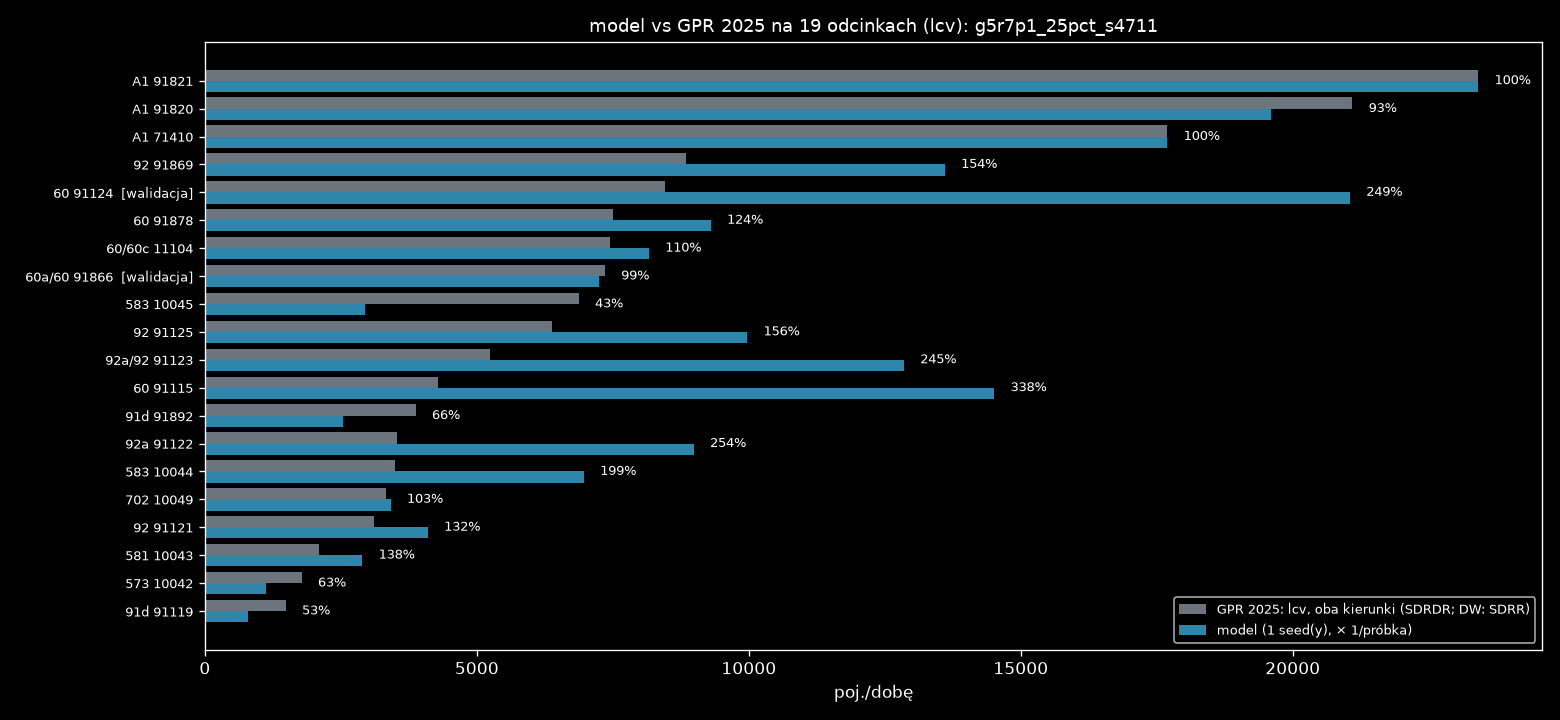

Values plotted in this chart, from the file beside it:
nr, droga, nazwa, rola, link, base_kind, gpr_all_dir, light_share, gpr_light_dir, model_dir, model_min, model_max, model_mieszk, model_przyj, model_wyjezdz, model_tlo, model_ciezkie, ratio, gap_light_dir
71410, A1, W. KOWAL /DK91/ - W. KUTNO PŁN. /DK60/, najblizszy, 4506143660003f, SDRDR, 13859, 0.627, 8692, 8696, 8696, 8696, 0.0, 20.0, 16.0, 8660, 5168, 1.0, -4.117
71410, A1, W. KOWAL /DK91/ - W. KUTNO PŁN. /DK60/, przeciwny, 12784695850001f, SDRDR, 14344, 0.627, 8996, 9000, 9000, 9000, 0.0, 20.0, 16.0, 8964, 5344, 1.0, -3.883
91820, A1, W. KUTNO PŁN. /DK60/ - W. KUTNO WSCH. /D…, najblizszy, 2908981330004f, SDRDR, 16241, 0.651, 10573, 10000, 10000, 10000, 0.0, 348.0, 140.0, 9512, 5148, 0.946, 573.3
91820, A1, W. KUTNO PŁN. /DK60/ - W. KUTNO WSCH. /D…, przeciwny, 2908981320004f, SDRDR, 16163, 0.651, 10523, 9600, 9600, 9600, 0.0, 404.0, 100.0, 9096, 5364, 0.912, 922.7
91821, A1, W. KUTNO WSCH. /DK92/ - W. PIĄTEK /DW703…, najblizszy, 2908962250003f, SDRDR, 16176, 0.705, 11397, 11412, 11412, 11412, 0.0, 24.0, 284.0, 11104, 4784, 1.001, -15.23
91821, A1, W. KUTNO WSCH. /DK92/ - W. PIĄTEK /DW703…, przeciwny, 2915802350003f, SDRDR, 17040, 0.705, 12005, 12000, 12000, 12000, 0.0, 24.0, 284.0, 11692, 5048, 1.0, 5.226
91115, 60, TOPOLA KRÓL. /DK91/ - KUTNO /OBWODNICA (…, najblizszy, 5284376810020r, SDRDR, 2288, 0.947, 2168, 7252, 7252, 7252, 0.0, 184.0, 88.0, 6980, 220.0, 3.345, -5084
91115, 60, TOPOLA KRÓL. /DK91/ - KUTNO /OBWODNICA (…, przeciwny, 5284376810020f, SDRDR, 2243, 0.947, 2125, 7260, 7260, 7260, 0.0, 196.0, 88.0, 6976, 236.0, 3.416, -5135
91124, 60, KUTNO /OBWODNICA 1: UL. OBJAZDOWA (DK92)…, najblizszy, 3177068500003f, SDRDR, 5306, 0.797, 4229, 10536, 10536, 10536, 588.0, 1344, 140.0, 8464, 1260, 2.492, -6307
91124, 60, KUTNO /OBWODNICA 1: UL. OBJAZDOWA (DK92)…, przeciwny, 2446692050004f, SDRDR, 5299, 0.797, 4223, 10516, 10516, 10516, 516.0, 1228, 128.0, 8644, 580.0, 2.49, -6293
91866, 60a/60, KUTNO /OBWODNICA 2: DK92, DW702 - UL. SK…, najblizszy, 2485778070001r, SDRDR, 4139, 0.846, 3503, 3696, 3696, 3696, 248.0, 384.0, 44.0, 3020, 724.0, 1.055, -193.3
91866, 60a/60, KUTNO /OBWODNICA 2: DK92, DW702 - UL. SK…, przeciwny, 2485778070001f, SDRDR, 4550, 0.846, 3851, 3548, 3548, 3548, 236.0, 368.0, 44.0, 2900, 572.0, 0.921, 303.3
91878, 60, KUTNO /UL. SKRAJNA/ - W. KUTNO PŁN. /A1/, najblizszy, 2337913730002f, SDRDR, 4404, 0.859, 3782, 4668, 4668, 4668, 0.0, 220.0, 264.0, 4184, 756.0, 1.234, -885.7
91878, 60, KUTNO /UL. SKRAJNA/ - W. KUTNO PŁN. /A1/, przeciwny, 2337913730002r, SDRDR, 4343, 0.859, 3730, 4632, 4632, 4632, 0.0, 272.0, 236.0, 4124, 848.0, 1.242, -902.3
91892, 91d, KROŚNIEWICE /OBWODNICA 1: W. BŁONIE (DK9…, najblizszy, 3971697130020f, SDRDR, 3287, 0.605, 1987, 1488, 1488, 1488, 0.0, 196.0, 8.0, 1284, 456.0, 0.749, 499.1
91892, 91d, KROŚNIEWICE /OBWODNICA 1: W. BŁONIE (DK9…, przeciwny, 11417907930005f, SDRDR, 3122, 0.605, 1888, 1060, 1060, 1060, 0.0, 180.0, 8.0, 872.0, 200.0, 0.561, 827.9
91119, 91d, KROŚNIEWICE /OBWODNICA 2: W. BARDZINEK (…, najblizszy, 535075590000f, SDRDR, 1127, 0.609, 685.9, 416.0, 416.0, 416.0, 0.0, 0.0, 0.0, 416.0, 168.0, 0.606, 269.9
91119, 91d, KROŚNIEWICE /OBWODNICA 2: W. BARDZINEK (…, przeciwny, 4224826410001f, SDRDR, 1314, 0.609, 800.1, 368.0, 368.0, 368.0, 0.0, 0.0, 0.0, 368.0, 172.0, 0.46, 432.1
91121, 92, CHODÓW - KROŚNIEWICE /W. BARDZINEK (DK91…, najblizszy, 3016672060001f, SDRDR, 2345, 0.655, 1536, 1976, 1976, 1976, 0.0, 172.0, 8.0, 1796, 840.0, 1.286, -439.8
91121, 92, CHODÓW - KROŚNIEWICE /W. BARDZINEK (DK91…, przeciwny, 3016672060001r, SDRDR, 2394, 0.655, 1568, 2124, 2124, 2124, 0.0, 176.0, 8.0, 1940, 900.0, 1.355, -556.2
91122, 92a, KROŚNIEWICE /OBWODNICA: W. BŁONIE (DK91)…, najblizszy, 3016639930001f, SDRDR, 2785, 0.668, 1860, 3756, 3756, 3756, 0.0, 524.0, 24.0, 3208, 1540, 2.019, -1896
91122, 92a, KROŚNIEWICE /OBWODNICA: W. BŁONIE (DK91)…, przeciwny, 4510873690000f, SDRDR, 2508, 0.668, 1675, 5232, 5232, 5232, 0.0, 452.0, 20.0, 4760, 1368, 3.124, -3557
91123, 92a/92, KROŚNIEWICE /DW581/ - KUTNO /DK60/, najblizszy, 2059715680002f, SDRDR, 3425, 0.759, 2598, 6180, 6180, 6180, 0.0, 684.0, 60.0, 5436, 1272, 2.379, -3582
91123, 92a/92, KROŚNIEWICE /DW581/ - KUTNO /DK60/, przeciwny, 4619668920011f, SDRDR, 3492, 0.759, 2649, 6672, 6672, 6672, 0.0, 740.0, 60.0, 5872, 1524, 2.518, -4023
91869, 92, KUTNO /DK60, DW702/ - W. KUTNO WSCH. /A1…, najblizszy, 4496570650002f, SDRDR, 5593, 0.781, 4371, 7040, 7040, 7040, 0.0, 1368, 672.0, 5000, 1512, 1.611, -2669
91869, 92, KUTNO /DK60, DW702/ - W. KUTNO WSCH. /A1…, przeciwny, 4461609300002f, SDRDR, 5716, 0.781, 4466, 6564, 6564, 6564, 8.0, 1508, 640.0, 4408, 1656, 1.47, -2098
91125, 92, W. KUTNO WSCH. /A1/ - BEDLNO /DW583/, najblizszy, 5011849660001f, SDRDR, 5104, 0.622, 3177, 5124, 5124, 5124, 0.0, 1024, 444.0, 3656, 2100, 1.613, -1947
91125, 92, W. KUTNO WSCH. /A1/ - BEDLNO /DW583/, przeciwny, 4909889060000f, SDRDR, 5158, 0.622, 3210, 4848, 4848, 4848, 0.0, 916.0, 436.0, 3496, 2148, 1.51, -1638
10042, 573, KAMIENIEC - GR. WOJ. (ŁÓDZKIE) - ŻYCHLIN…, najblizszy, 2835770890014r, SDRR, 924.5, 0.962, 889.5, 568.0, 568.0, 568.0, 0.0, 0.0, 0.0, 568.0, 16.0, 0.639, 321.5
10042, 573, KAMIENIEC - GR. WOJ. (ŁÓDZKIE) - ŻYCHLIN…, przeciwny, 2835770890014f, SDRR, 924.5, 0.962, 889.5, 548.0, 548.0, 548.0, 0.0, 0.0, 0.0, 548.0, 16.0, 0.616, 341.5
10043, 581, ŁANIĘTA /GR. WOJ. (ŁÓDZKIE)/ - KROŚNIEWI…, najblizszy, 2296014200004f, SDRR, 1168, 0.899, 1050, 1092, 1092, 1092, 0.0, 68.0, 0.0, 1024, 120.0, 1.04, -42.0
10043, 581, ŁANIĘTA /GR. WOJ. (ŁÓDZKIE)/ - KROŚNIEWI…, przeciwny, 2296014200004r, SDRR, 1168, 0.899, 1050, 1804, 1804, 1804, 0.0, 96.0, 0.0, 1708, 116.0, 1.718, -754.0
10044, 583, BEDLNO /DK92/ - DOBRZELIN /UL. NARUTOWIC…, najblizszy, 12054176470011f, SDRR, 1860, 0.942, 1752, 3504, 3504, 3504, 0.0, 420.0, 68.0, 3016, 536.0, 2.0, -1752
10044, 583, BEDLNO /DK92/ - DOBRZELIN /UL. NARUTOWIC…, przeciwny, 12054176470011r, SDRR, 1860, 0.942, 1752, 3464, 3464, 3464, 0.0, 432.0, 64.0, 2968, 432.0, 1.977, -1712
10045, 583, DOBRZELIN /UL. NARUTOWICZA (DW583)/ - ŻY…, najblizszy, 13369519080005f, SDRR, 3567, 0.963, 3436, 1276, 1276, 1276, 0.0, 156.0, 0.0, 1120, 48.0, 0.371, 2160
10045, 583, DOBRZELIN /UL. NARUTOWICZA (DW583)/ - ŻY…, przeciwny, 13369519080005r, SDRR, 3567, 0.963, 3436, 1668, 1668, 1668, 0.0, 208.0, 4.0, 1456, 64.0, 0.485, 1768
10049, 702, KUTNO (DK92) - PIĄTEK /UL. ŁĘCZYCKA (DW7…, najblizszy, 2497842320002r, SDRR, 1864, 0.894, 1666, 1700, 1700, 1700, 0.0, 204.0, 72.0, 1424, 192.0, 1.02, -34.0
10049, 702, KUTNO (DK92) - PIĄTEK /UL. ŁĘCZYCKA (DW7…, przeciwny, 2497842320002f, SDRR, 1864, 0.894, 1666, 1716, 1716, 1716, 0.0, 204.0, 72.0, 1440, 204.0, 1.03, -50.0
11104, 60/60c, W. KUTNO PŁN. /A1/ - GOSTYNIN /OBWODNICA…, najblizszy, 2934227590005f, SDRDR, 4893, 0.765, 3744, 4108, 4108, 4108, 0.0, 204.0, 52.0, 3852, 1164, 1.097, -363.9
11104, 60/60c, W. KUTNO PŁN. /A1/ - GOSTYNIN /OBWODNICA…, przeciwny, 2934227590005r, SDRDR, 4844, 0.765, 3707, 4056, 4056, 4056, 0.0, 204.0, 52.0, 3800, 1156, 1.094, -349.1
